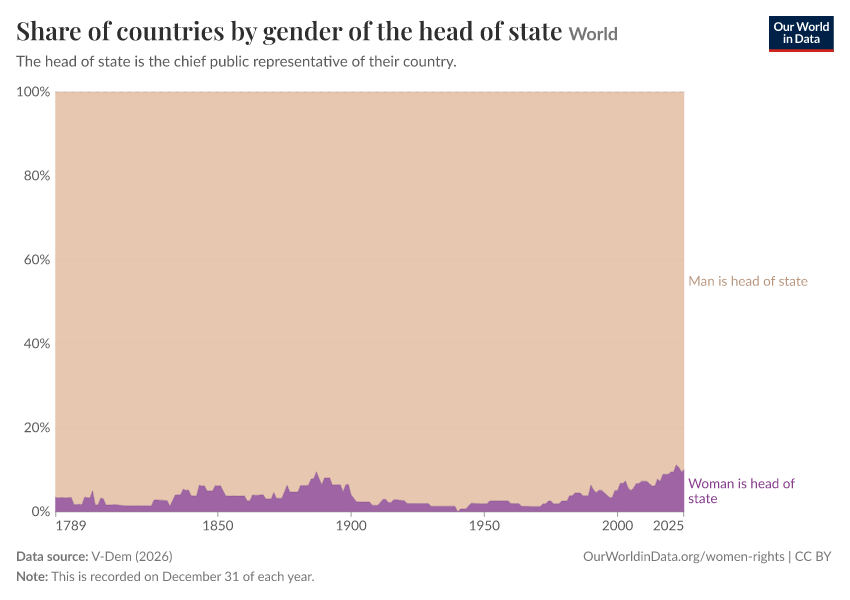

The data file committed next to this chart (first rows):
Entity, Code, Year, Man is head of state, Woman is head of state
World, OWID_WRL, 1789, 96.55, 3.448
World, OWID_WRL, 1790, 96.67, 3.333
World, OWID_WRL, 1791, 96.61, 3.39
World, OWID_WRL, 1792, 96.61, 3.39
World, OWID_WRL, 1793, 96.67, 3.333
World, OWID_WRL, 1794, 96.61, 3.39
World, OWID_WRL, 1795, 96.55, 3.448
World, OWID_WRL, 1796, 98.25, 1.754
World, OWID_WRL, 1797, 98.25, 1.754
World, OWID_WRL, 1798, 98.21, 1.786
World, OWID_WRL, 1799, 98.28, 1.724
World, OWID_WRL, 1800, 96.49, 3.509
World, OWID_WRL, 1801, 96.61, 3.39
World, OWID_WRL, 1802, 96.67, 3.333
World, OWID_WRL, 1803, 95, 5
World, OWID_WRL, 1804, 98.36, 1.639
World, OWID_WRL, 1805, 98.39, 1.613
World, OWID_WRL, 1806, 96.77, 3.226
World, OWID_WRL, 1807, 96.83, 3.175
World, OWID_WRL, 1808, 98.39, 1.613
World, OWID_WRL, 1809, 98.39, 1.613
World, OWID_WRL, 1810, 98.36, 1.639
World, OWID_WRL, 1811, 98.28, 1.724
World, OWID_WRL, 1812, 98.31, 1.695
World, OWID_WRL, 1813, 98.41, 1.587
World, OWID_WRL, 1814, 98.48, 1.515
World, OWID_WRL, 1815, 98.53, 1.471
World, OWID_WRL, 1816, 98.55, 1.449
World, OWID_WRL, 1817, 98.57, 1.429
World, OWID_WRL, 1818, 98.57, 1.429
World, OWID_WRL, 1819, 98.55, 1.449
World, OWID_WRL, 1820, 98.53, 1.471
World, OWID_WRL, 1821, 98.55, 1.449
World, OWID_WRL, 1822, 98.59, 1.408
World, OWID_WRL, 1823, 98.55, 1.449
World, OWID_WRL, 1824, 98.55, 1.449
World, OWID_WRL, 1825, 98.61, 1.389
World, OWID_WRL, 1826, 97.22, 2.778
World, OWID_WRL, 1827, 97.18, 2.817
World, OWID_WRL, 1828, 97.22, 2.778
World, OWID_WRL, 1829, 97.22, 2.778
World, OWID_WRL, 1830, 97.3, 2.703
World, OWID_WRL, 1831, 97.33, 2.667
World, OWID_WRL, 1832, 98.65, 1.351
World, OWID_WRL, 1833, 97.33, 2.667
World, OWID_WRL, 1834, 96, 4
World, OWID_WRL, 1835, 95.95, 4.054
World, OWID_WRL, 1836, 95.95, 4.054
World, OWID_WRL, 1837, 94.59, 5.405
World, OWID_WRL, 1838, 94.87, 5.128
World, OWID_WRL, 1839, 94.81, 5.195
World, OWID_WRL, 1840, 96.15, 3.846
World, OWID_WRL, 1841, 96.2, 3.797
World, OWID_WRL, 1842, 96.2, 3.797
World, OWID_WRL, 1843, 93.67, 6.329
World, OWID_WRL, 1844, 93.83, 6.173
World, OWID_WRL, 1845, 93.83, 6.173
World, OWID_WRL, 1846, 95.06, 4.938
World, OWID_WRL, 1847, 95, 5
World, OWID_WRL, 1848, 95.06, 4.938
... 177 more rows
